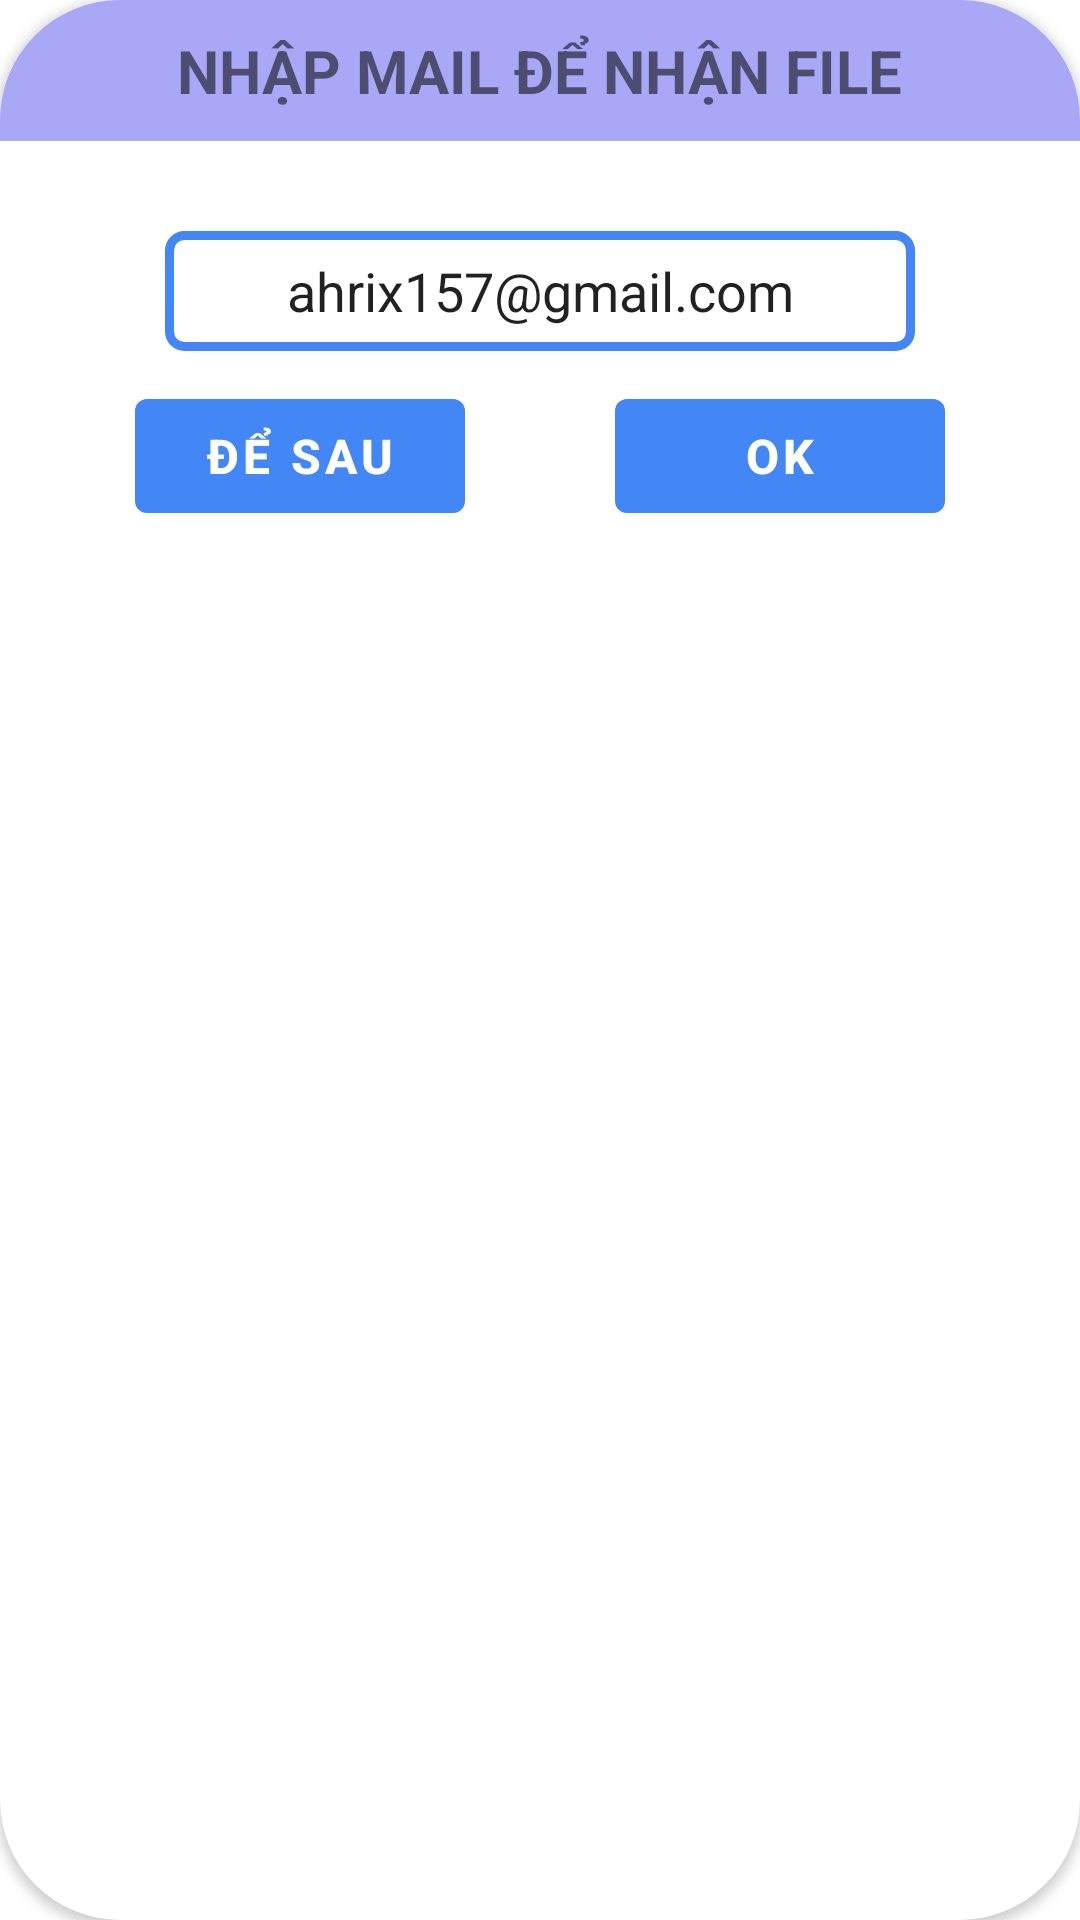

Layout XML and referenced resources for this Android screen:
<!-- AndroidManifest.xml: application theme Theme.QuanLyNhapXuat -->
<!-- res/layout/dialog_send_mail.xml -->
<?xml version="1.0" encoding="utf-8"?>
<androidx.cardview.widget.CardView xmlns:android="http://schemas.android.com/apk/res/android"
    xmlns:app="http://schemas.android.com/apk/res-auto"
    android:layout_width="350dp"
    android:layout_height="wrap_content"
    app:cardCornerRadius="40dp">

    <LinearLayout
        android:layout_width="match_parent"
        android:layout_height="wrap_content"
        android:orientation="vertical"
        android:gravity="center">

        <LinearLayout
            android:layout_width="match_parent"
            android:layout_height="wrap_content"
            android:gravity="center"
            android:background="@color/blueLight">

            <TextView
                android:layout_width="wrap_content"
                android:layout_height="wrap_content"
                android:layout_margin="10dp"
                android:text="NHẬP MAIL ĐỂ NHẬN FILE"
                android:textSize="20sp"
                android:textStyle="bold"/>
        </LinearLayout>

        <EditText
            android:id="@+id/etMail_dialogSendMail"
            android:layout_width="250dp"
            android:layout_height="40dp"
            android:layout_marginTop="30dp"
            android:gravity="center"
            android:text="ahrix157@gmail.com"
            android:inputType="textEmailAddress"
            android:background="@drawable/rounded_corners_button_border"/>

        <LinearLayout
            android:layout_width="match_parent"
            android:layout_height="wrap_content"
            android:layout_marginTop="10dp"
            android:layout_marginBottom="5dp"
            android:gravity="center"
            android:orientation="horizontal">

            <Button
                android:id="@+id/btnHuy_dialogSendMail"
                android:layout_width="110dp"
                android:layout_height="50dp"
                android:text="để sau"
                android:textSize="16sp"
                android:textStyle="bold"/>

            <Space
                android:layout_width="50dp"
                android:layout_height="wrap_content"/>

            <Button
                android:id="@+id/btnOK_dialogSendMail"
                android:layout_width="110dp"
                android:layout_height="50dp"
                android:text="ok"
                android:textSize="16sp"
                android:textStyle="bold"/>
        </LinearLayout>
    </LinearLayout>
</androidx.cardview.widget.CardView>
<!-- resources referenced by this layout -->
<resources>
  <color name="blueLight">#A8A8F7</color>
  <!-- drawable rounded_corners_button_border (drawable) -->
  <?xml version="1.0" encoding="utf-8"?>
  <shape xmlns:android="http://schemas.android.com/apk/res/android"
      android:shape="rectangle">
      <stroke android:width="3dp" android:color="@color/colorPrimary" />
      <gradient
          android:angle="270"
          android:endColor="@color/white"
          android:startColor="@color/white" />
  
      <corners
          android:radius="5dp" />
      <padding
          android:left="10dp"
          android:right="10dp"
          />
  
  </shape>
  <style name="Theme.QuanLyNhapXuat" parent="Theme.MaterialComponents.DayNight.DarkActionBar">
          
          <item name="colorPrimary">@color/colorPrimary</item>
          <item name="colorPrimaryVariant">@color/colorPrimary</item>
          <item name="colorOnPrimary">@color/white</item>
          
          <item name="colorSecondary">@color/teal_200</item>
          <item name="colorSecondaryVariant">@color/teal_700</item>
          <item name="colorOnSecondary">@color/black</item>
          
          <item name="android:statusBarColor" tools:targetApi="l">?attr/colorPrimaryVariant</item>
          
      </style>
  <color name="colorPrimary">#4287f5</color>
  <color name="white">#FFFFFFFF</color>
  <color name="teal_200">#FF03DAC5</color>
  <color name="teal_700">#FF018786</color>
  <color name="black">#FF000000</color>
</resources>
